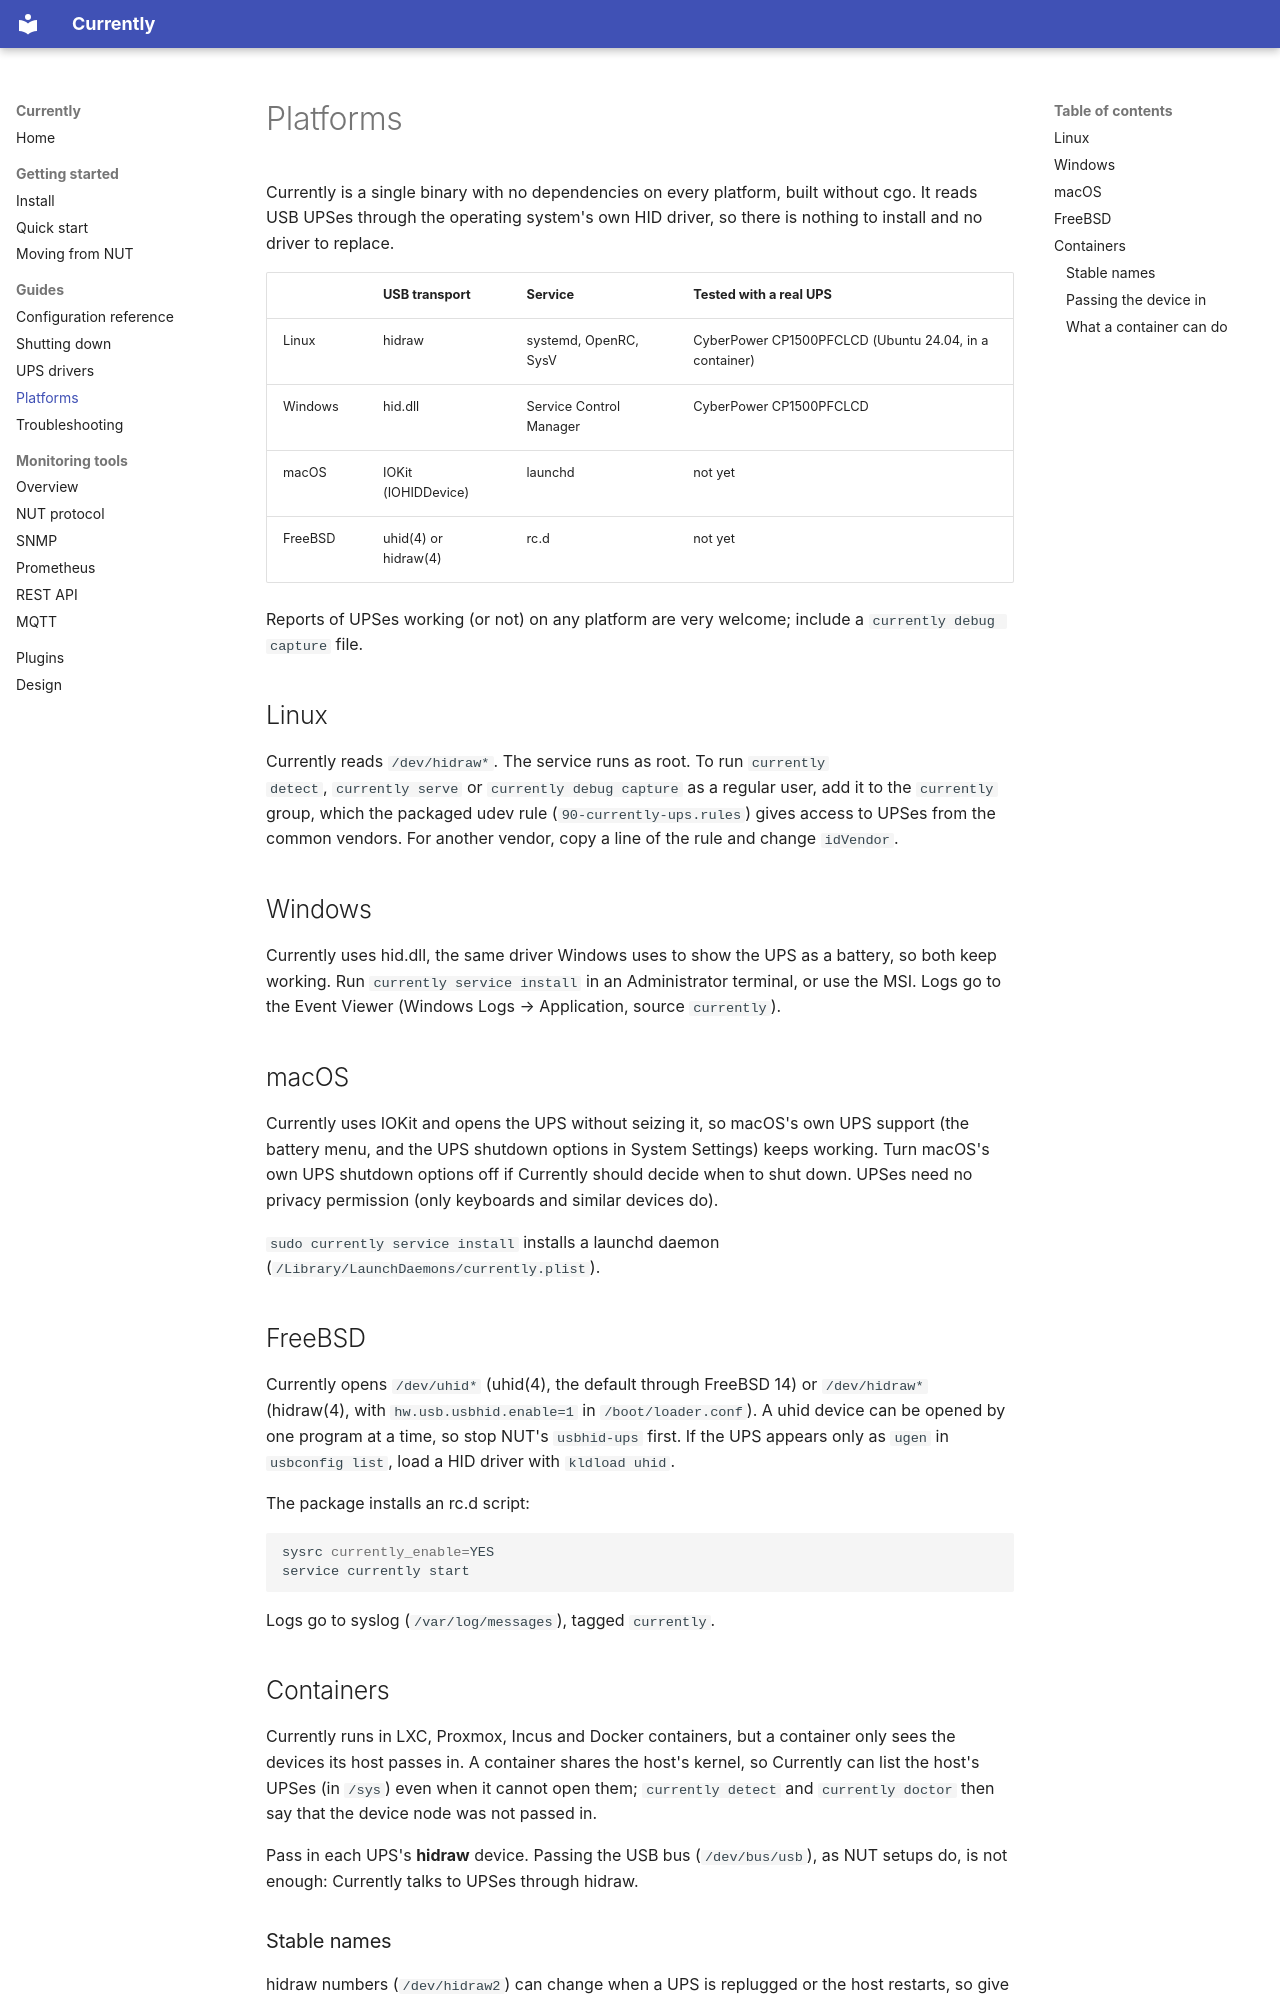

repository: duskglow/currently · page: platforms/index.html · generator: mkdocs

# Platforms

Currently is a single binary with no dependencies on every platform, built
without cgo. It reads USB UPSes through the operating system's own HID
driver, so there is nothing to install and no driver to replace.

| | USB transport | Service | Tested with a real UPS |
|---|---|---|---|
| Linux | hidraw | systemd, OpenRC, SysV | CyberPower CP1500PFCLCD (Ubuntu 24.04, in a container) |
| Windows | hid.dll | Service Control Manager | CyberPower CP1500PFCLCD |
| macOS | IOKit (IOHIDDevice) | launchd | not yet |
| FreeBSD | uhid(4) or hidraw(4) | rc.d | not yet |

Reports of UPSes working (or not) on any platform are very welcome;
include a `currently debug capture` file.

## Linux

Currently reads `/dev/hidraw*`. The service runs as root. To run `currently
detect`, `currently serve` or `currently debug capture` as a regular user, add it
to the `currently` group, which the packaged udev rule
(`90-currently-ups.rules`) gives access to UPSes from the common vendors. For
another vendor, copy a line of the rule and change `idVendor`.

## Windows

Currently uses hid.dll, the same driver Windows uses to show the UPS as a
battery, so both keep working. Run `currently service install` in an
Administrator terminal, or use the MSI. Logs go to the Event Viewer
(Windows Logs → Application, source `currently`).

## macOS

Currently uses IOKit and opens the UPS without seizing it, so macOS's own UPS
support (the battery menu, and the UPS shutdown options in System
Settings) keeps working. Turn macOS's own UPS shutdown options off if
Currently should decide when to shut down. UPSes need no privacy permission
(only keyboards and similar devices do).

`sudo currently service install` installs a launchd daemon
(`/Library/LaunchDaemons/currently.plist`).

## FreeBSD

Currently opens `/dev/uhid*` (uhid(4), the default through FreeBSD 14) or
`/dev/hidraw*` (hidraw(4), with `hw.usb.usbhid.enable=1` in
`/boot/loader.conf`). A uhid device can be opened by one program at a
time, so stop NUT's `usbhid-ups` first. If the UPS appears only as
`ugen` in `usbconfig list`, load a HID driver with `kldload uhid`.

The package installs an rc.d script:

```sh
sysrc currently_enable=YES
service currently start
```

Logs go to syslog (`/var/log/messages`), tagged `currently`.

## Containers

Currently runs in LXC, Proxmox, Incus and Docker containers, but a container
only sees the devices its host passes in. A container shares the host's
kernel, so Currently can list the host's UPSes (in `/sys`) even when it
cannot open them; `currently detect` and `currently doctor` then say that
the device node was not passed in.

Pass in each UPS's **hidraw** device. Passing the USB bus (`/dev/bus/usb`),
as NUT setups do, is not enough: Currently talks to UPSes through hidraw.
